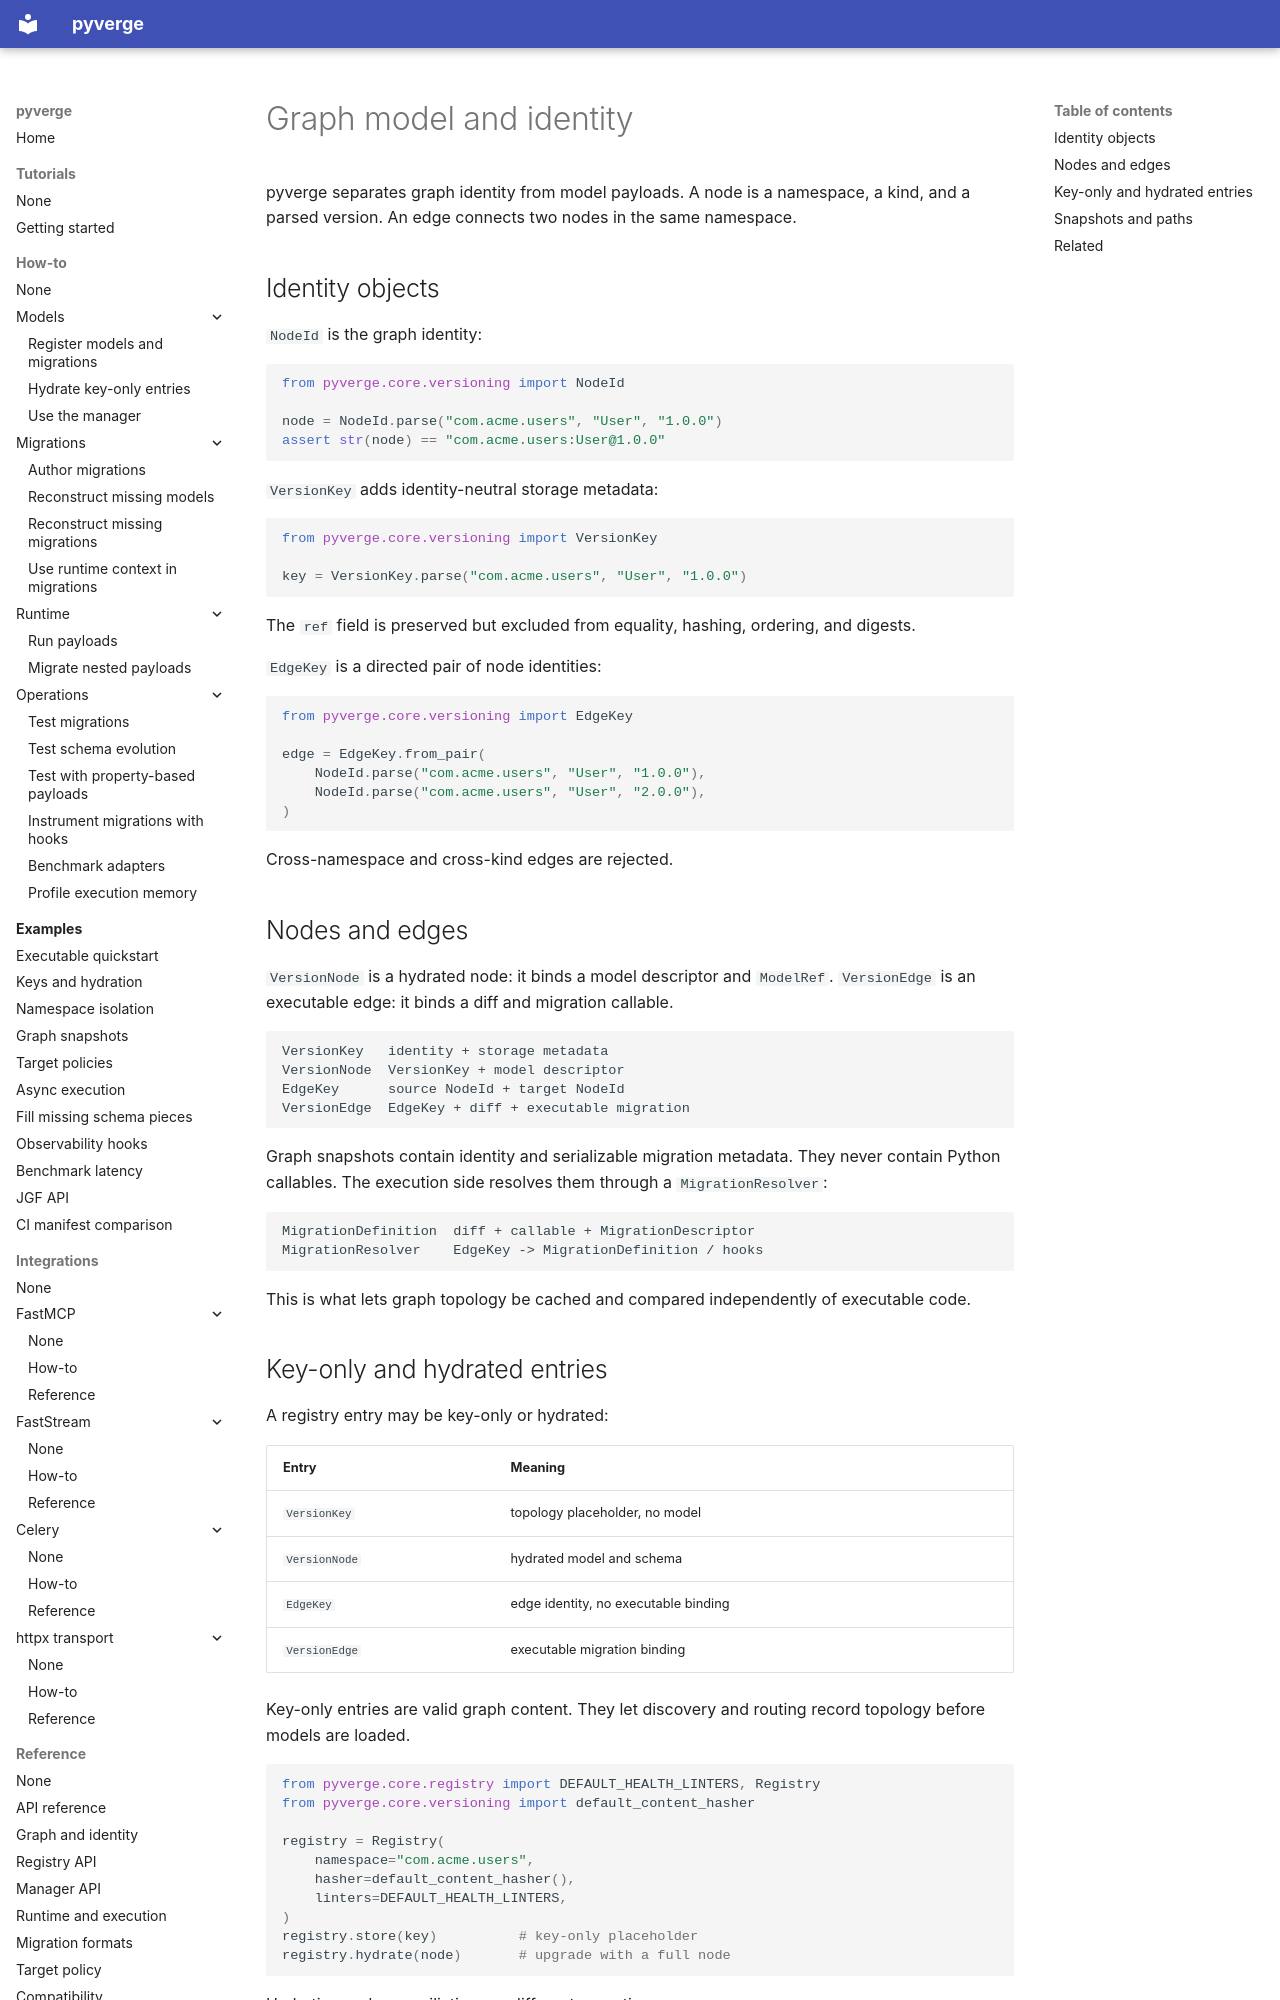

repository: JoHa-HQ/pyverge · page: explanation/graph-model/index.html · generator: mkdocs

# Graph model and identity

pyverge separates graph identity from model payloads. A node is a namespace, a
kind, and a parsed version. An edge connects two nodes in the same namespace.

## Identity objects

`NodeId` is the graph identity:

```python
from pyverge.core.versioning import NodeId

node = NodeId.parse("com.acme.users", "User", "1.0.0")
assert str(node) == "com.acme.users:User@1.0.0"
```

`VersionKey` adds identity-neutral storage metadata:

```python
from pyverge.core.versioning import VersionKey

key = VersionKey.parse("com.acme.users", "User", "1.0.0")
```

The `ref` field is preserved but excluded from equality, hashing, ordering, and
digests.

`EdgeKey` is a directed pair of node identities:

```python
from pyverge.core.versioning import EdgeKey

edge = EdgeKey.from_pair(
    NodeId.parse("com.acme.users", "User", "1.0.0"),
    NodeId.parse("com.acme.users", "User", "2.0.0"),
)
```

Cross-namespace and cross-kind edges are rejected.

## Nodes and edges

`VersionNode` is a hydrated node: it binds a model descriptor and `ModelRef`.
`VersionEdge` is an executable edge: it binds a diff and migration callable.

```text
VersionKey   identity + storage metadata
VersionNode  VersionKey + model descriptor
EdgeKey      source NodeId + target NodeId
VersionEdge  EdgeKey + diff + executable migration
```

Graph snapshots contain identity and serializable migration metadata. They never
contain Python callables. The execution side resolves them through a
`MigrationResolver`:

```text
MigrationDefinition  diff + callable + MigrationDescriptor
MigrationResolver    EdgeKey -> MigrationDefinition / hooks
```

This is what lets graph topology be cached and compared independently of
executable code.
